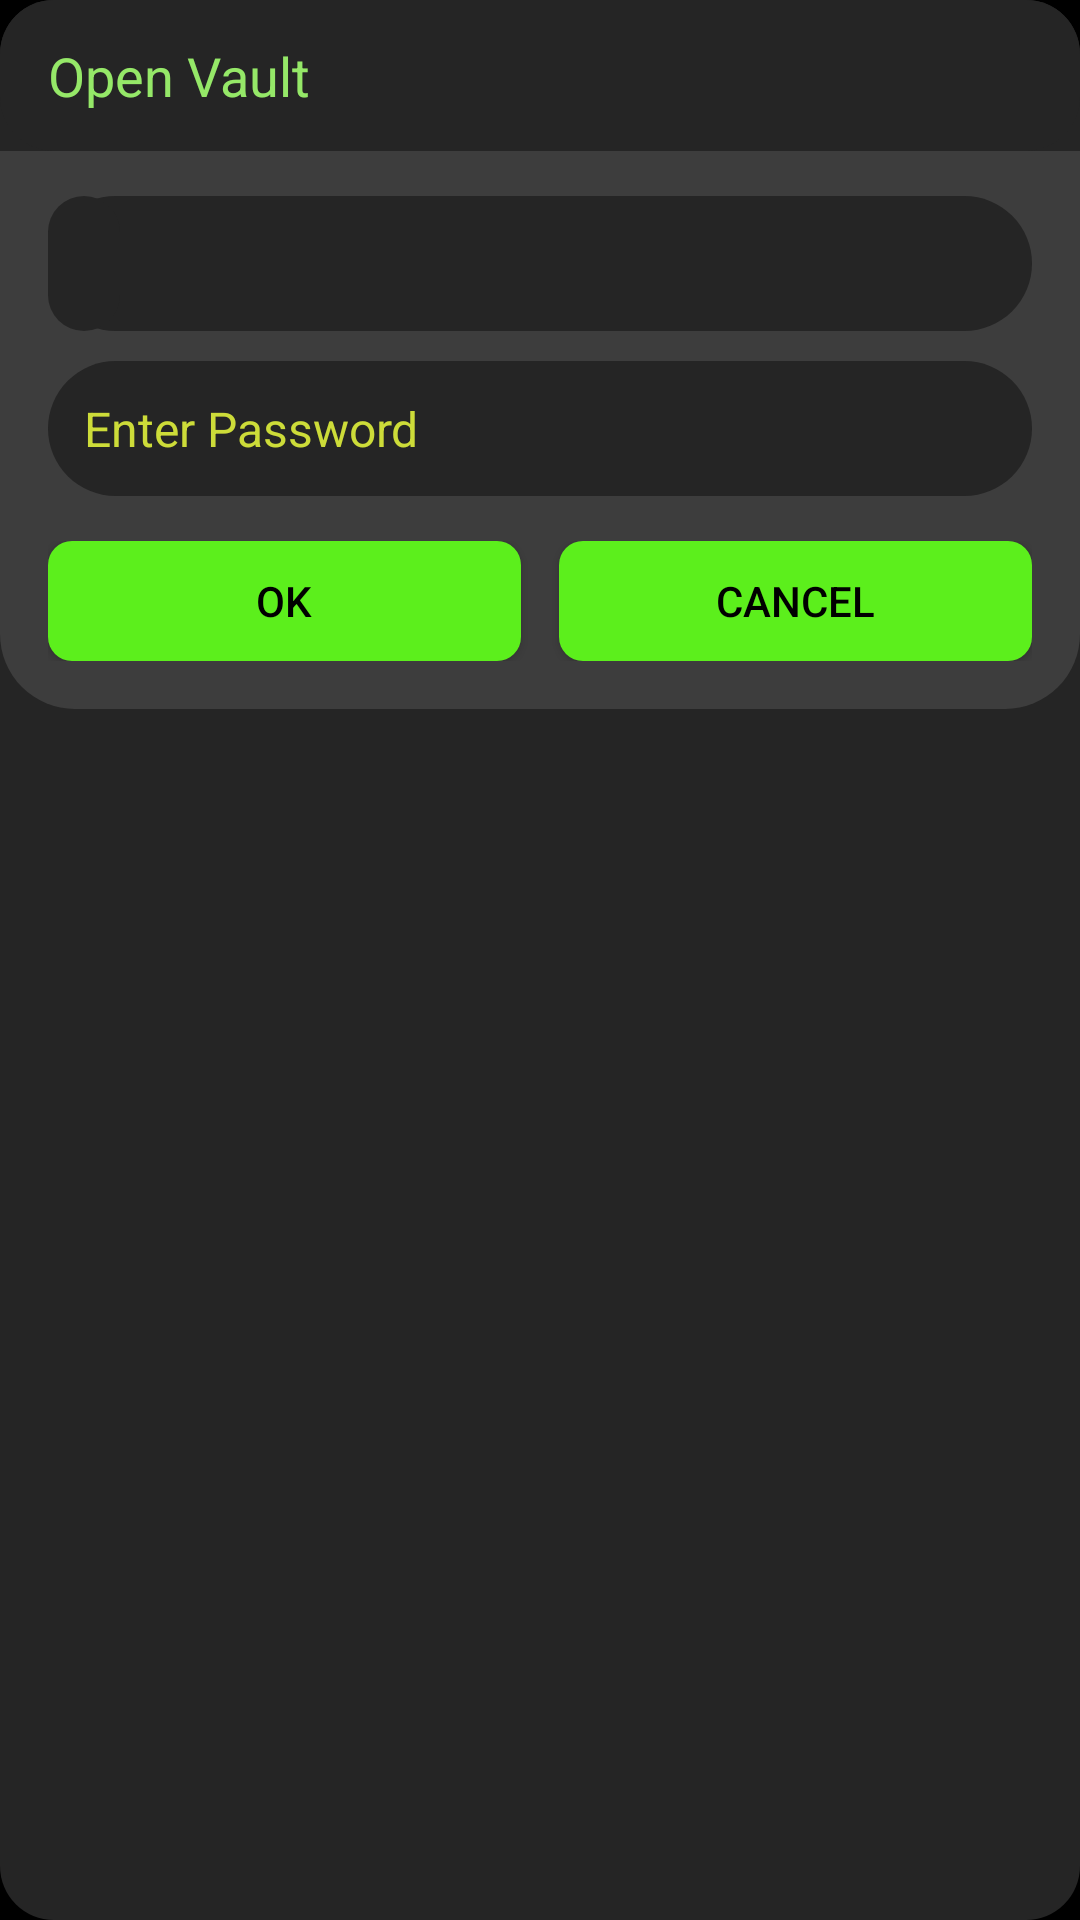

Android layout source for this screen:
<!-- AndroidManifest.xml: application theme DarkGreenTheme -->
<!-- res/layout/dialog_open_vault.xml -->
<?xml version="1.0" encoding="utf-8"?>
<androidx.appcompat.widget.LinearLayoutCompat xmlns:android="http://schemas.android.com/apk/res/android"
    android:layout_width="match_parent"
    android:layout_height="match_parent"
    xmlns:app="http://schemas.android.com/apk/res-auto"
    android:background="@drawable/round_ripple_borderless_18dp"
    android:orientation="vertical">

    <LinearLayout
        android:layout_width="match_parent"
        android:layout_height="wrap_content"
        android:orientation="vertical"
        android:gravity="center_vertical"
        android:paddingStart="16dp"
        android:paddingTop="5dp"
        android:paddingBottom="5dp"
        android:background="@drawable/round_ripple_borderless_18dp">

        <TextView
            android:id="@+id/textView4"
            android:layout_width="wrap_content"
            android:layout_height="wrap_content"
            android:text="@string/open_vault"
            android:textColor="?attr/LightColor"
            android:layout_marginTop="8dp"
            android:layout_marginBottom="8dp"
            android:textSize="18sp" />
    </LinearLayout>

    <LinearLayout
        android:layout_width="match_parent"
        android:layout_height="wrap_content"
        android:orientation="vertical"
        android:background="@drawable/round_ripple_borderless_bottom25dp"
        android:paddingStart="16dp"
        android:paddingEnd="16dp"
        android:paddingBottom="16dp">

        <LinearLayout
            android:layout_width="match_parent"
            android:layout_height="wrap_content"
            android:layout_weight="0.01"
            android:weightSum="3"
            android:layout_marginTop="10dp"
            android:paddingTop="5dp"
            android:paddingBottom="5dp"
            android:gravity="center"
            android:orientation="horizontal">

            <HorizontalScrollView
                android:layout_height="45dp"
                android:layout_width="match_parent"
                android:background="@drawable/round_ripple_borderless_50dp">
                <TextView
                    android:id="@+id/openvault_name_textview"
                    android:layout_width="match_parent"
                    android:layout_height="45dp"
                    android:background="@drawable/round_ripple_borderless_50dp"
                    android:textColor="?attr/DeepColor"
                    android:singleLine="true"
                    android:scrollHorizontally="true"
                    android:textSize="16sp"
                    android:paddingStart="12dp"
                    android:paddingTop="10dp"
                    android:paddingBottom="10dp"
                    android:paddingEnd="12dp"/>
            </HorizontalScrollView>

        </LinearLayout>
        <LinearLayout
            android:layout_width="match_parent"
            android:layout_height="wrap_content"
            android:layout_weight="0.01"
            android:weightSum="3"
            android:paddingTop="5dp"
            android:paddingBottom="5dp"
            android:orientation="horizontal">

            <com.google.android.material.textfield.TextInputLayout
                android:layout_width="match_parent"
                android:layout_height="wrap_content"
                app:hintEnabled="false"
                app:endIconMode="clear_text">
                <EditText
                    android:id="@+id/openvault_password_edittext"
                    android:layout_width="match_parent"
                    android:layout_height="45dp"
                    android:background="@drawable/round_ripple_borderless_50dp"
                    android:textColor="?attr/MediumColor"
                    android:singleLine="true"
                    android:textSize="16sp"
                    android:scrollHorizontally="true"
                    android:inputType="textPassword"
                    android:hint="@string/password"
                    android:textColorHint="?attr/DeepColor"
                    android:paddingStart="12dp"
                    android:paddingTop="10dp"
                    android:paddingBottom="10dp"
                    android:paddingEnd="12dp"/>
            </com.google.android.material.textfield.TextInputLayout>

        </LinearLayout>
        <LinearLayout
            android:layout_width="match_parent"
            android:layout_height="wrap_content"
            android:layout_weight="0.01"
            android:weightSum="3"
            android:layout_marginTop="10dp"
            android:gravity="center"
            android:orientation="horizontal">

            <Button
                android:id="@+id/openvault_ok_button"
                android:layout_width="wrap_content"
                android:layout_height="40dp"
                android:layout_weight="1.375"
                android:textColor="@color/Black"
                android:background="@drawable/round_coloured_ripple"
                android:text="@string/ok" />

            <Space
                android:layout_width="wrap_content"
                android:layout_height="wrap_content"
                android:layout_weight="0.25" />

            <Button
                android:id="@+id/openvault_cancel_button"
                android:layout_width="wrap_content"
                android:layout_height="40dp"
                android:layout_weight="1.375"
                android:textColor="@color/Black"
                android:background="@drawable/round_coloured_ripple"
                android:text="@string/cancel" />

        </LinearLayout>
    </LinearLayout>

</androidx.appcompat.widget.LinearLayoutCompat>
<!-- resources referenced by this layout -->
<resources>
  <color name="Black">#000000</color>
  <!-- drawable round_coloured_ripple (drawable) -->
  <?xml version="1.0" encoding="utf-8"?>
  <ripple xmlns:android="http://schemas.android.com/apk/res/android" android:color="?attr/DarkColor">
  
      <item>
          <shape android:shape="rectangle">
              <solid android:color="?attr/MediumColor"/>
              <corners android:radius="8dp"/>
          </shape>
      </item>
  
  </ripple>
  <!-- drawable round_ripple_borderless_18dp (drawable) -->
  <?xml version="1.0" encoding="utf-8"?>
  <ripple xmlns:android="http://schemas.android.com/apk/res/android" android:color="?attr/DarkColor">
  
      <item>
          <shape android:shape="rectangle" android:tint="@color/Grey">
              <solid android:color="?attr/lightBackgroundColor"/>
              <corners android:radius="18dp"/>
          </shape>
      </item>
  
  </ripple>
  <!-- drawable round_ripple_borderless_50dp (drawable) -->
  <?xml version="1.0" encoding="utf-8"?>
  <ripple xmlns:android="http://schemas.android.com/apk/res/android" android:color="?attr/DarkColor">
  
      <item>
          <shape android:shape="rectangle" android:tint="@color/Grey">
              <solid android:color="?attr/lightBackgroundColor"/>
              <corners android:radius="50dp"/>
          </shape>
      </item>
  
  </ripple>
  <!-- drawable round_ripple_borderless_bottom25dp (drawable) -->
  <?xml version="1.0" encoding="utf-8"?>
  <ripple xmlns:android="http://schemas.android.com/apk/res/android" android:color="?attr/DarkColor">
  
      <item>
          <shape android:shape="rectangle" android:tint="?attr/lightBackgroundColor">
              <solid android:color="?attr/lightBackgroundColor"/>
              <corners android:bottomLeftRadius="25dp" android:bottomRightRadius="25dp"/>
          </shape>
      </item>
  
  </ripple>
  <string name="cancel">CANCEL</string>
  <string name="ok">OK</string>
  <string name="open_vault">Open Vault</string>
  <string name="password">Enter Password</string>
  <color name="Grey">#252525</color>
  <color name="lightBackgroundColor">#3D3D3D</color>
  <color name="White">#ffffff</color>
  <color name="DarkGrey">#202022</color>
  <color name="YellowishGreen">#CDDC39</color>
  <color name="MediumGreen">#5CEF1C</color>
  <color name="DarkGreen">#972E9900</color>
  <color name="LightGreen">#95E868</color>
  <style name="PopupMenu" parent="@android:style/Widget.PopupMenu">
          <item name="android:popupBackground">?attr/backgroundColor</item>
          <item name="android:textColor">?attr/MediumColor</item>
      </style>
  <style name="myPopupMenuTextAppearanceLarge" parent="@android:style/TextAppearance.DeviceDefault.Widget.PopupMenu.Large">
          <item name="android:textColor">?attr/MediumColor</item>
          <item name="android:textSize">15sp</item>
      </style>
  <style name="myPopupMenuTextAppearanceSmall" parent="@android:style/TextAppearance.DeviceDefault.Widget.PopupMenu.Small">
          <item name="android:textColor">?attr/MediumColor</item>
          <item name="android:textSize">15sp</item>
      </style>
</resources>
